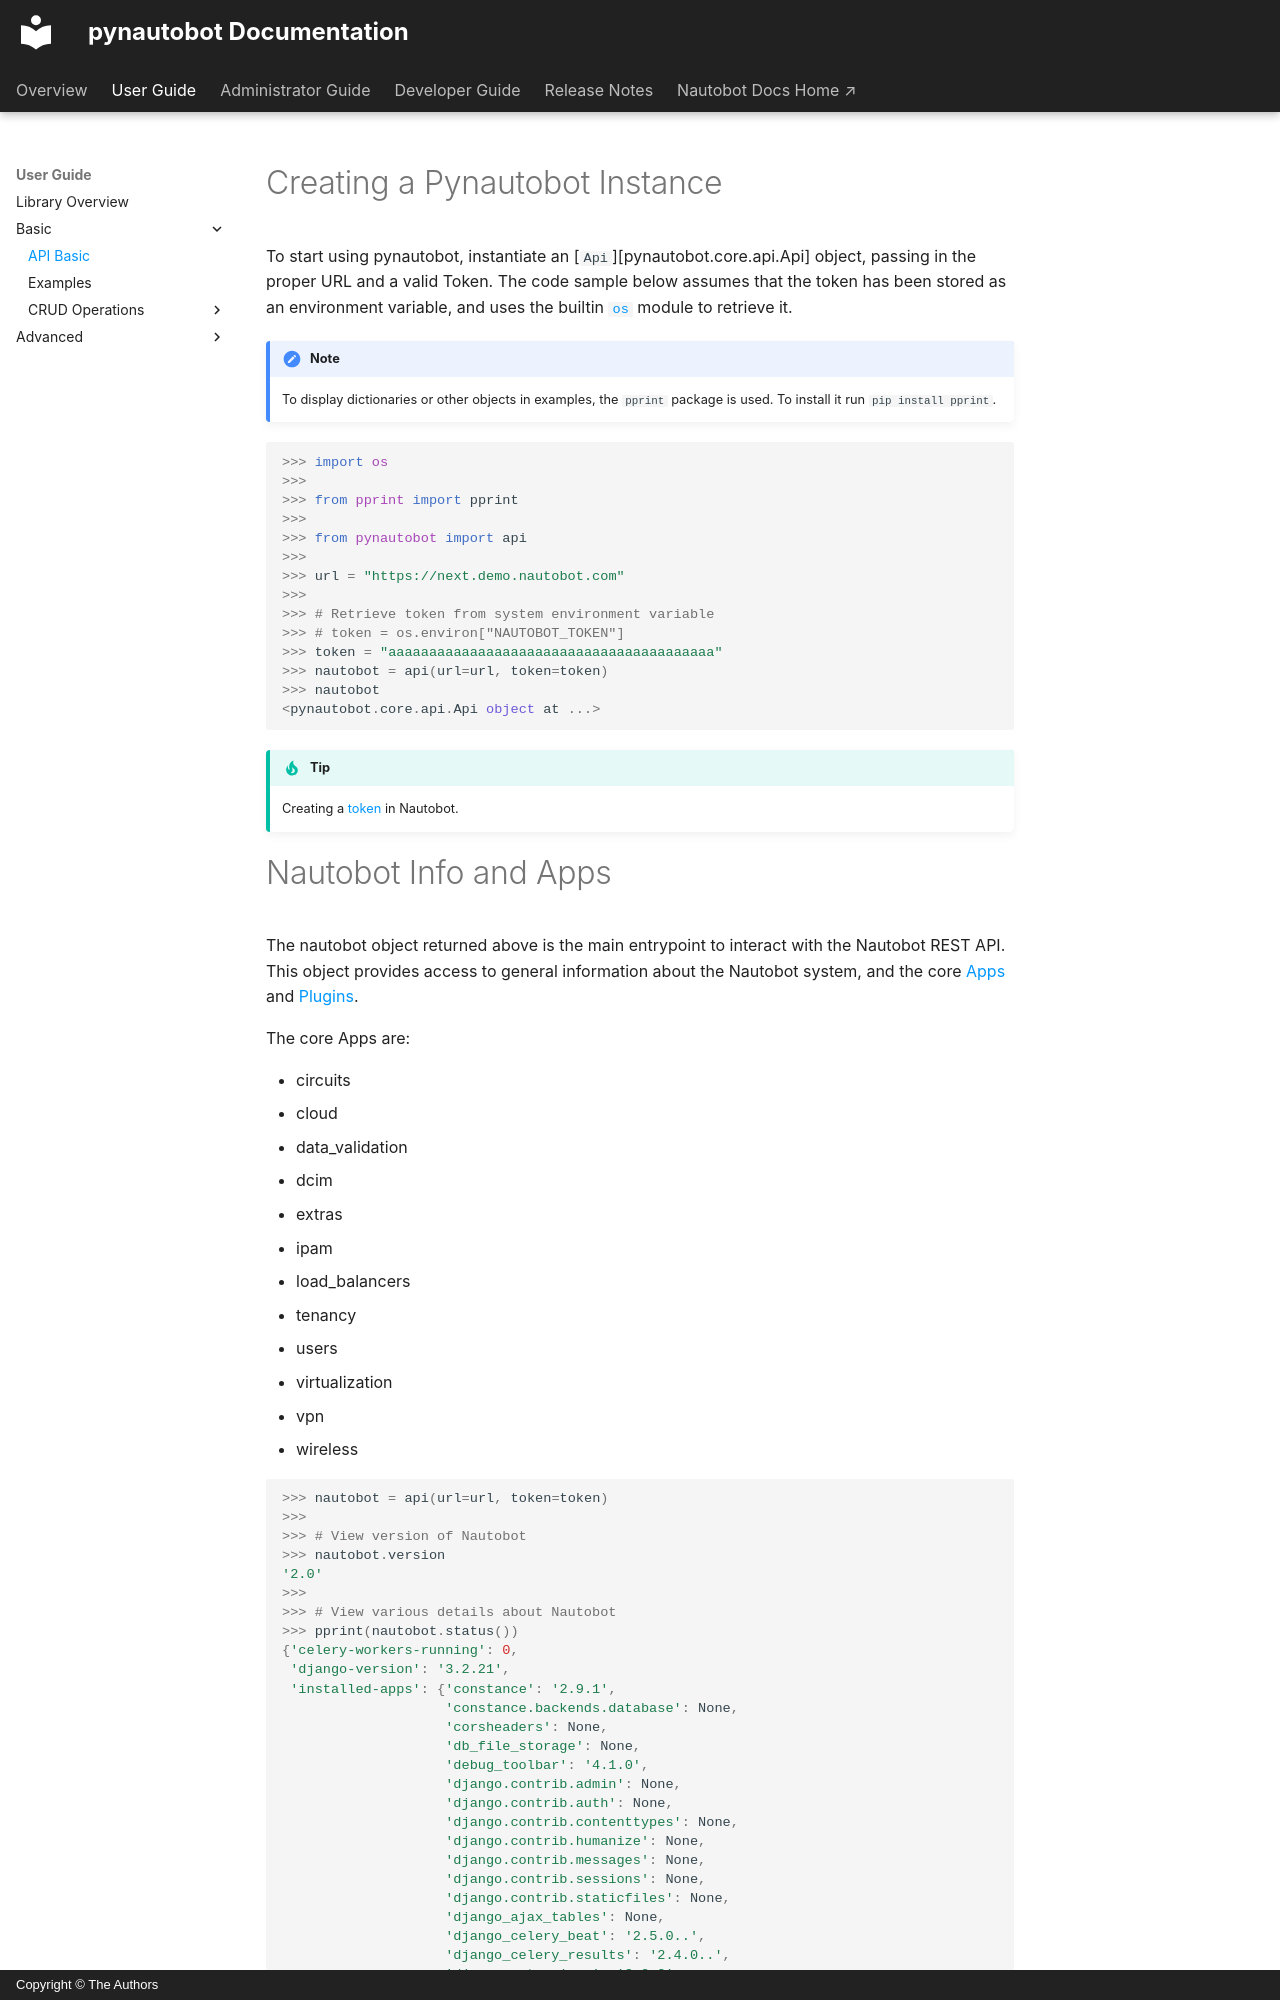

repository: nautobot/pynautobot · page: user/basic/api/index.html · generator: mkdocs · copyright: Copyright © The Authors

# Creating a Pynautobot Instance

To start using pynautobot, instantiate an
[`Api`][pynautobot.core.api.Api] object,
passing in the proper URL and a valid Token. The code sample below
assumes that the token has been stored as an environment variable, and
uses the builtin [`os`](https://docs.python.org/3/library/os.html) module to
retrieve it.

!!! Note
    To display dictionaries or other objects in examples, the `pprint` package is used. To install it run `pip install pprint`.


``` python
>>> import os
>>>
>>> from pprint import pprint
>>>
>>> from pynautobot import api
>>>
>>> url = "https://next.demo.nautobot.com"
>>>
>>> # Retrieve token from system environment variable
>>> # token = os.environ["NAUTOBOT_TOKEN"]
>>> token = "aaaaaaaaaaaaaaaaaaaaaaaaaaaaaaaaaaaaaaaa"
>>> nautobot = api(url=url, token=token)
>>> nautobot
<pynautobot.core.api.Api object at ...>
```

!!! Tip

    Creating a [token](https://docs.nautobot.com/projects/core/en/stable/user-guide/platform-functionality/users/token/#tokens) in Nautobot.
